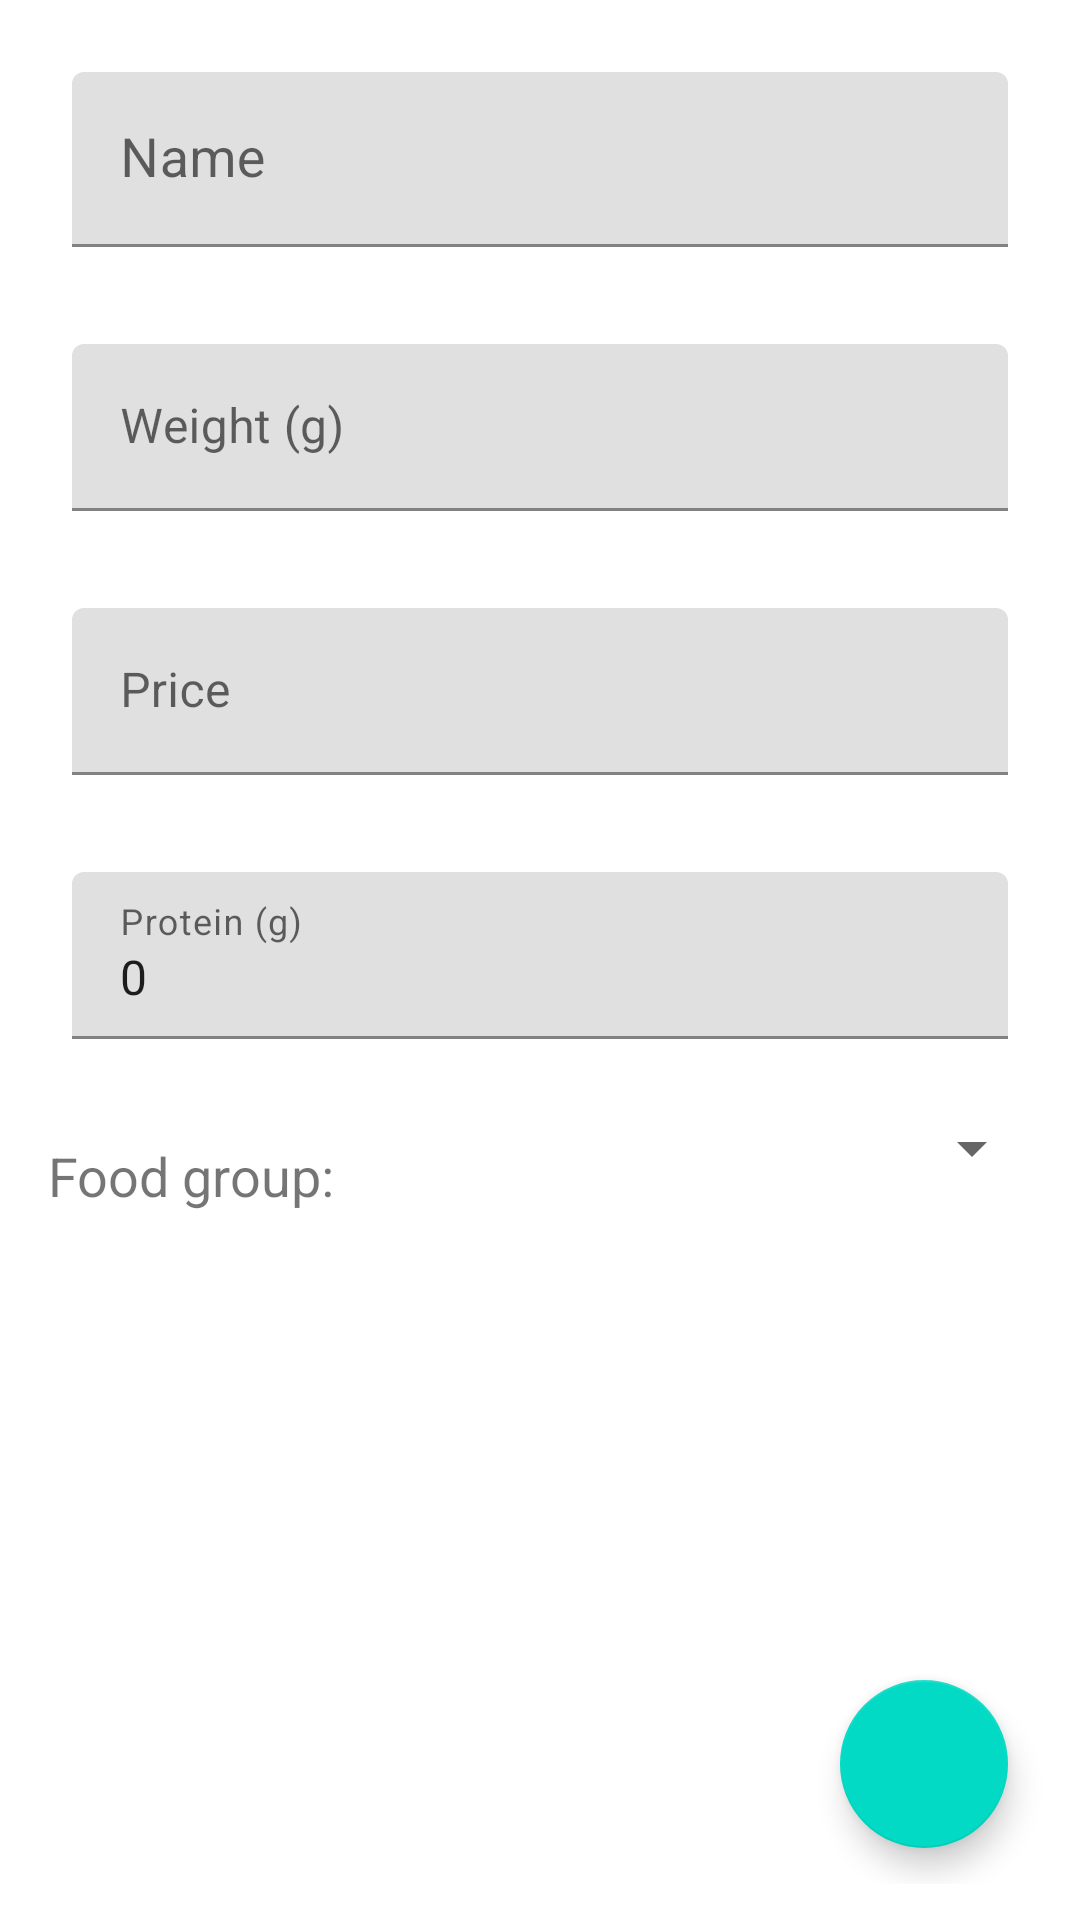

Write the Android layout XML for this screen, with the resource values it uses.
<!-- AndroidManifest.xml: application theme Theme.PriceComparator -->
<!-- res/layout/fragment_add_product.xml -->
<?xml version="1.0" encoding="utf-8"?>
<androidx.constraintlayout.widget.ConstraintLayout
    xmlns:android="http://schemas.android.com/apk/res/android"
    xmlns:tools="http://schemas.android.com/tools"
    xmlns:app="http://schemas.android.com/apk/res-auto"
    android:padding="@dimen/padding_add_product"
    android:layout_width="match_parent"
    android:layout_height="match_parent"
    tools:context=".ui.AddProductFragment">

    
    <com.google.android.material.textfield.TextInputLayout
        android:id="@+id/nameInputLayout"
        style="@style/AddProductFragment.TextInputLayout"
        android:layout_width="match_parent"
        android:layout_height="wrap_content"
        android:hint="@string/hint_product_name"
        app:errorEnabled="true"
        app:layout_constraintStart_toStartOf="parent"
        app:layout_constraintTop_toTopOf="parent">
        <com.google.android.material.textfield.TextInputEditText
            android:id="@+id/nameInputEditText"
            android:inputType="text"
            android:textSize="@dimen/text_size_add_product"
            android:maxLines="1"
            android:layout_width="match_parent"
            android:layout_height="match_parent" />
    </com.google.android.material.textfield.TextInputLayout>

    
    <TextView
        android:id="@+id/label_weight"
        style="@style/AddProductFragment.TextView"
        android:layout_width="wrap_content"
        android:layout_height="wrap_content"
        android:text="@string/label_weight"
        android:visibility="invisible"
        app:layout_constraintStart_toStartOf="parent"
        app:layout_constraintTop_toBottomOf="@id/nameInputLayout"
        tools:text="@string/label_weight" />
    <EditText
        android:id="@+id/weight"
        style="@style/AddProductFragment.EditText"
        android:layout_width="wrap_content"
        android:layout_height="wrap_content"
        android:visibility="invisible"
        android:text="@string/zero"
        android:inputType="number"
        android:importantForAutofill="no"
        app:layout_constraintEnd_toEndOf="parent"
        app:layout_constraintTop_toBottomOf="@id/nameInputLayout" />
    <com.google.android.material.textfield.TextInputLayout
        android:id="@+id/weightInputLayout"
        style="@style/AddProductFragment.TextInputLayout"
        android:layout_width="match_parent"
        android:layout_height="wrap_content"
        android:hint="@string/hint_product_weight"
        app:errorEnabled="true"
        app:layout_constraintStart_toStartOf="parent"
        app:layout_constraintTop_toBottomOf="@id/nameInputLayout">
        <com.google.android.material.textfield.TextInputEditText
            android:id="@+id/weightInputEditText"
            style="@style/AddProductFragment.NumberInputEditText"
            android:maxLength="5"
            android:layout_width="match_parent"
            android:layout_height="match_parent" />
    </com.google.android.material.textfield.TextInputLayout>

    
    <TextView
        android:id="@+id/label_price"
        style="@style/AddProductFragment.TextView"
        android:layout_width="wrap_content"
        android:layout_height="wrap_content"
        android:text="@string/label_price"
        android:visibility="invisible"
        app:layout_constraintStart_toStartOf="parent"
        app:layout_constraintTop_toBottomOf="@id/label_weight"
        tools:text="@string/label_price" />
    <EditText
        android:id="@+id/price"
        style="@style/AddProductFragment.EditText"
        android:layout_width="wrap_content"
        android:layout_height="wrap_content"
        android:text="@string/zero"
        android:visibility="invisible"
        android:inputType="number"
        android:importantForAutofill="no"
        app:layout_constraintEnd_toEndOf="parent"
        app:layout_constraintTop_toBottomOf="@id/label_weight" />
    <com.google.android.material.textfield.TextInputLayout
        android:id="@+id/priceInputLayout"
        style="@style/AddProductFragment.TextInputLayout"
        android:layout_width="match_parent"
        android:layout_height="wrap_content"
        android:hint="@string/hint_product_price"
        app:errorEnabled="true"
        app:layout_constraintStart_toStartOf="parent"
        app:layout_constraintTop_toBottomOf="@id/weightInputLayout">
        <com.google.android.material.textfield.TextInputEditText
            android:id="@+id/priceInputEditText"
            style="@style/AddProductFragment.NumberInputEditText"
            android:maxLength="7"
            android:layout_width="match_parent"
            android:layout_height="match_parent" />
    </com.google.android.material.textfield.TextInputLayout>

    
    <TextView
        android:id="@+id/label_protein_quantity"
        style="@style/AddProductFragment.TextView"
        android:layout_width="wrap_content"
        android:layout_height="wrap_content"
        android:text="@string/label_protein_quantity"
        android:visibility="invisible"
        app:layout_constraintStart_toStartOf="parent"
        app:layout_constraintTop_toBottomOf="@id/label_price"
        tools:text="@string/label_protein_quantity" />
    <EditText
        android:id="@+id/protein_quantity"
        style="@style/AddProductFragment.EditText"
        android:layout_width="wrap_content"
        android:layout_height="wrap_content"
        android:text="@string/zero"
        android:visibility="invisible"
        android:inputType="number"
        android:maxLength="2"
        android:importantForAutofill="no"
        app:layout_constraintEnd_toEndOf="parent"
        app:layout_constraintTop_toBottomOf="@id/label_price" />
    <com.google.android.material.textfield.TextInputLayout
        android:id="@+id/proteinQuantityInputLayout"
        style="@style/AddProductFragment.TextInputLayout"
        android:layout_width="match_parent"
        android:layout_height="wrap_content"
        android:hint="@string/hint_product_protein_quantity"
        app:errorEnabled="true"
        app:layout_constraintStart_toStartOf="parent"
        app:layout_constraintTop_toBottomOf="@id/priceInputLayout">
        <com.google.android.material.textfield.TextInputEditText
            android:id="@+id/proteinQuantityInputEditText"
            style="@style/AddProductFragment.NumberInputEditText"
            android:text="@string/zero"
            android:maxLength="2"
            android:layout_width="match_parent"
            android:layout_height="match_parent" />
    </com.google.android.material.textfield.TextInputLayout>

    
    <TextView
        android:id="@+id/label_food_group"
        android:layout_width="wrap_content"
        android:layout_height="wrap_content"
        android:text="@string/label_food_group"
        android:textSize="@dimen/text_size_add_product"
        android:paddingStart="4dp"
        android:paddingEnd="4dp"
        android:paddingBottom="4dp"
        android:paddingTop="13dp"
        app:layout_constraintStart_toStartOf="parent"
        app:layout_constraintTop_toBottomOf="@id/proteinQuantityInputLayout"
        tools:text="@string/label_food_group" />

    <Spinner
        android:id="@+id/food_group_spinner"
        android:layout_width="wrap_content"
        android:layout_height="wrap_content"
        android:padding="16dp"
        app:layout_constraintEnd_toEndOf="parent"
        app:layout_constraintTop_toBottomOf="@id/proteinQuantityInputLayout" />

    
    <com.google.android.material.floatingactionbutton.FloatingActionButton
        android:id="@+id/fabSaveProduct"
        android:layout_width="wrap_content"
        android:layout_height="wrap_content"
        android:layout_marginEnd="12dp"
        android:layout_marginBottom="12dp"
        android:src="@drawable/ic_done"
        android:contentDescription="@string/description_button_save_product"
        app:layout_constraintEnd_toEndOf="parent"
        app:layout_constraintBottom_toBottomOf="parent" />
</androidx.constraintlayout.widget.ConstraintLayout>
<!-- resources referenced by this layout -->
<resources>
  <dimen name="padding_add_product">12dp</dimen>
  <dimen name="text_size_add_product">18sp</dimen>
  <string name="description_button_save_product">Save product button</string>
  <string name="hint_product_name">Name</string>
  <string name="hint_product_price">Price</string>
  <string name="hint_product_protein_quantity">Protein (g)</string>
  <string name="hint_product_weight">Weight (g)</string>
  <string name="label_food_group">Food group:</string>
  <string name="label_price">Price:</string>
  <string name="label_protein_quantity">Proteins per 100g (g):</string>
  <string name="label_weight">Weight (g):</string>
  <string name="zero" translatable="false">0</string>
  <style name="AddProductFragment.EditText" parent="Widget.AppCompat.EditText">
          <item name="android:textSize">@dimen/text_size_add_product</item>
          <item name="android:padding">4dp</item>
          <item name="maxLines">1</item>
          <item name="android:maxLength">7</item>
          <item name="android:selectAllOnFocus">true</item>
      </style>
  <style name="AddProductFragment.TextInputLayout" parent="Widget.MaterialComponents.TextInputLayout.FilledBox">
          <item name="android:layout_margin">12dp</item>
      </style>
  <style name="AddProductFragment.TextView" parent="Widget.AppCompat.TextView">
          <item name="android:textSize">@dimen/text_size_add_product</item>
          <item name="android:padding">4dp</item>
      </style>
  <style name="Theme.PriceComparator" parent="Theme.MaterialComponents.DayNight.DarkActionBar">
          
          <item name="colorPrimary">@color/purple_500</item>
          <item name="colorPrimaryVariant">@color/purple_700</item>
          <item name="colorOnPrimary">@color/white</item>
          
          <item name="colorSecondary">@color/teal_200</item>
          <item name="colorSecondaryVariant">@color/teal_700</item>
          <item name="colorOnSecondary">@color/black</item>
          
          <item name="android:statusBarColor" tools:targetApi="l">?attr/colorPrimaryVariant</item>
          
      </style>
  <color name="purple_500">#FF6200EE</color>
  <color name="purple_700">#FF3700B3</color>
  <color name="white">#FFFFFFFF</color>
  <color name="teal_200">#FF03DAC5</color>
  <color name="teal_700">#FF018786</color>
  <color name="black">#FF000000</color>
</resources>
